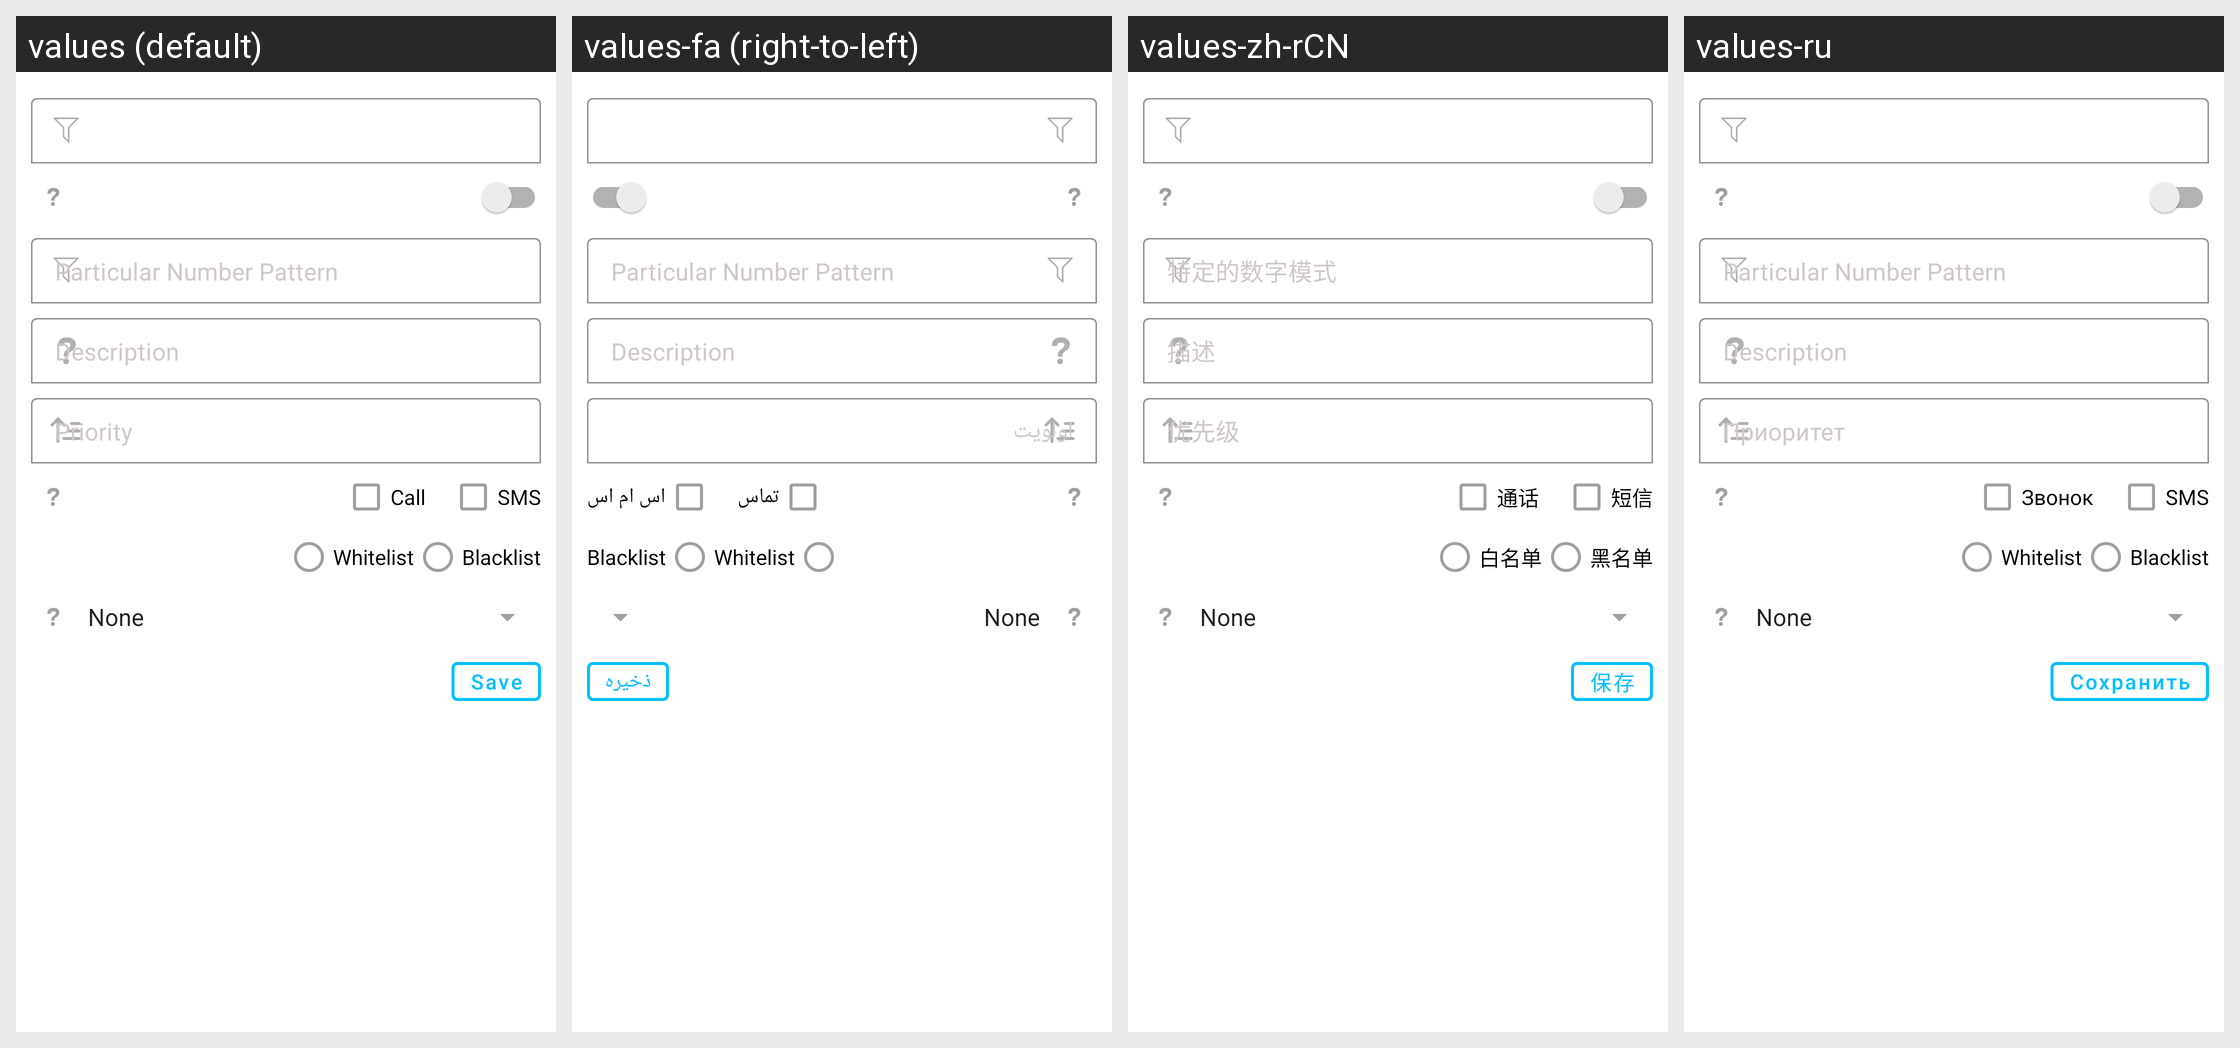

Locale-by-locale string values for the Android screen shown in this grid:
Android screen res/layout/popup_edit_number_filter.xml rendered under 4 locales, left to right: values (default), values-fa (right-to-left), values-zh-rCN, values-ru. Device: Nexus 5 (rendered at 1080×1920; each locale shown at half size, 540×960, under a caption strip naming it); theme Theme.SpamBlocker.
Other locales in the repository, not shown: values-ar, values-ca, values-de, values-es, values-fr, values-gal, values-gl, values-in, values-it, values-iw, values-ja, values-pt-rBR, values-tr, values-ua, values-uk, values-zh, values-zh-rTW.
Strings drawn on this screen, with the default value and each locale's value (text and hints the layout hard-codes, and strings that could not be matched under every locale, appear in the picture but are not listed):

particular_number_pattern
  values: Particular Number Pattern
  values-fa: Particular Number Pattern  [not translated; the default value is used]
  values-zh-rCN: 特定的数字模式
  values-ru: Particular Number Pattern  [not translated; the default value is used]

priority
  values: Priority
  values-fa: اولویت
  values-zh-rCN: 优先级
  values-ru: Приоритет

call
  values: Call
  values-fa: تماس
  values-zh-rCN: 通话
  values-ru: Звонок

sms
  values: SMS
  values-fa: اس ام اس
  values-zh-rCN: 短信
  values-ru: SMS

whitelist
  values: Whitelist
  values-fa: Whitelist  [not translated; the default value is used]
  values-zh-rCN: 白名单
  values-ru: Whitelist  [not translated; the default value is used]

blacklist
  values: Blacklist
  values-fa: Blacklist  [not translated; the default value is used]
  values-zh-rCN: 黑名单
  values-ru: Blacklist  [not translated; the default value is used]

save
  values: Save
  values-fa: ذخیره
  values-zh-rCN: 保存
  values-ru: Сохранить
